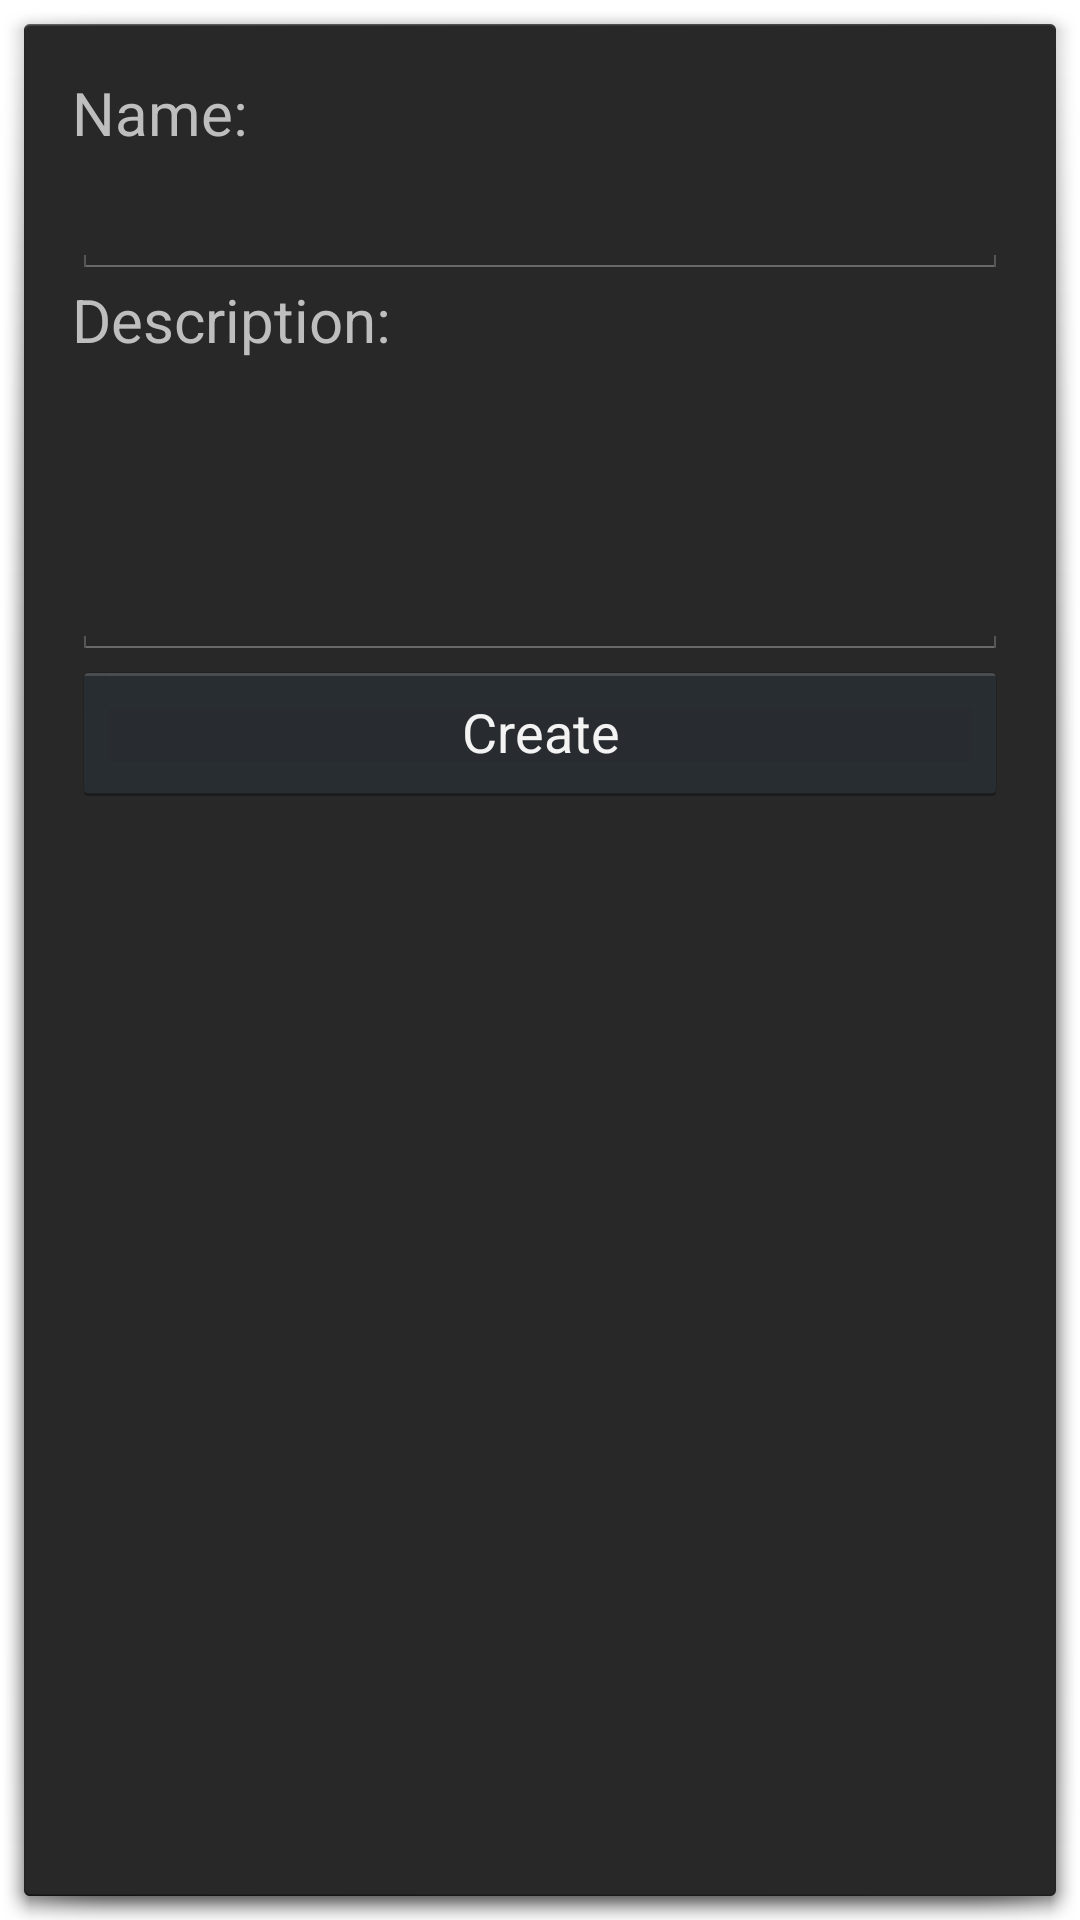

This screen was rendered from an Android layout file. Write that file and the resources it references.
<!-- AndroidManifest.xml: activity theme android:Theme.Holo.Dialog -->
<!-- res/layout/activity_create_project.xml -->
<?xml version="1.0" encoding="utf-8"?>

<LinearLayout xmlns:android="http://schemas.android.com/apk/res/android"
    xmlns:tools="http://schemas.android.com/tools"
    android:id="@+id/activity_main"
    android:layout_width="match_parent"
    android:layout_height="match_parent"
    android:paddingBottom="@dimen/activity_vertical_margin"
    android:paddingLeft="@dimen/activity_horizontal_margin"
    android:paddingRight="@dimen/activity_horizontal_margin"
    android:paddingTop="@dimen/activity_vertical_margin"

    tools:context="timetracker.com.timetracker.FirstActivity"
    android:orientation="vertical">

    <TextView
        android:layout_width="match_parent"
        android:layout_height="wrap_content"
        android:text="@string/name"

        android:textSize="20dp"
        />
    <EditText
        android:layout_width="match_parent"
        android:layout_height="wrap_content"
        android:id="@+id/name"
        android:textSize="20dp"
        />
    <TextView
        android:layout_width="match_parent"
        android:layout_height="wrap_content"
        android:text="@string/description"

        android:textSize="20dp"
        />
    <EditText
        android:layout_width="match_parent"
        android:layout_height="100dp"
        android:id="@+id/description"
        android:textSize="20dp"
        />

    <Button
        android:text="@string/create"
        android:layout_width="match_parent"
        android:layout_height="wrap_content"
        android:id="@+id/createProject"
        android:onClick="onCreateProject" />


</LinearLayout>
<!-- resources referenced by this layout -->
<resources>
  <dimen name="activity_horizontal_margin">16dp</dimen>
  <dimen name="activity_vertical_margin">16dp</dimen>
  <string name="create">Create</string>
  <string name="description">Description: </string>
  <string name="name">Name: </string>
</resources>
